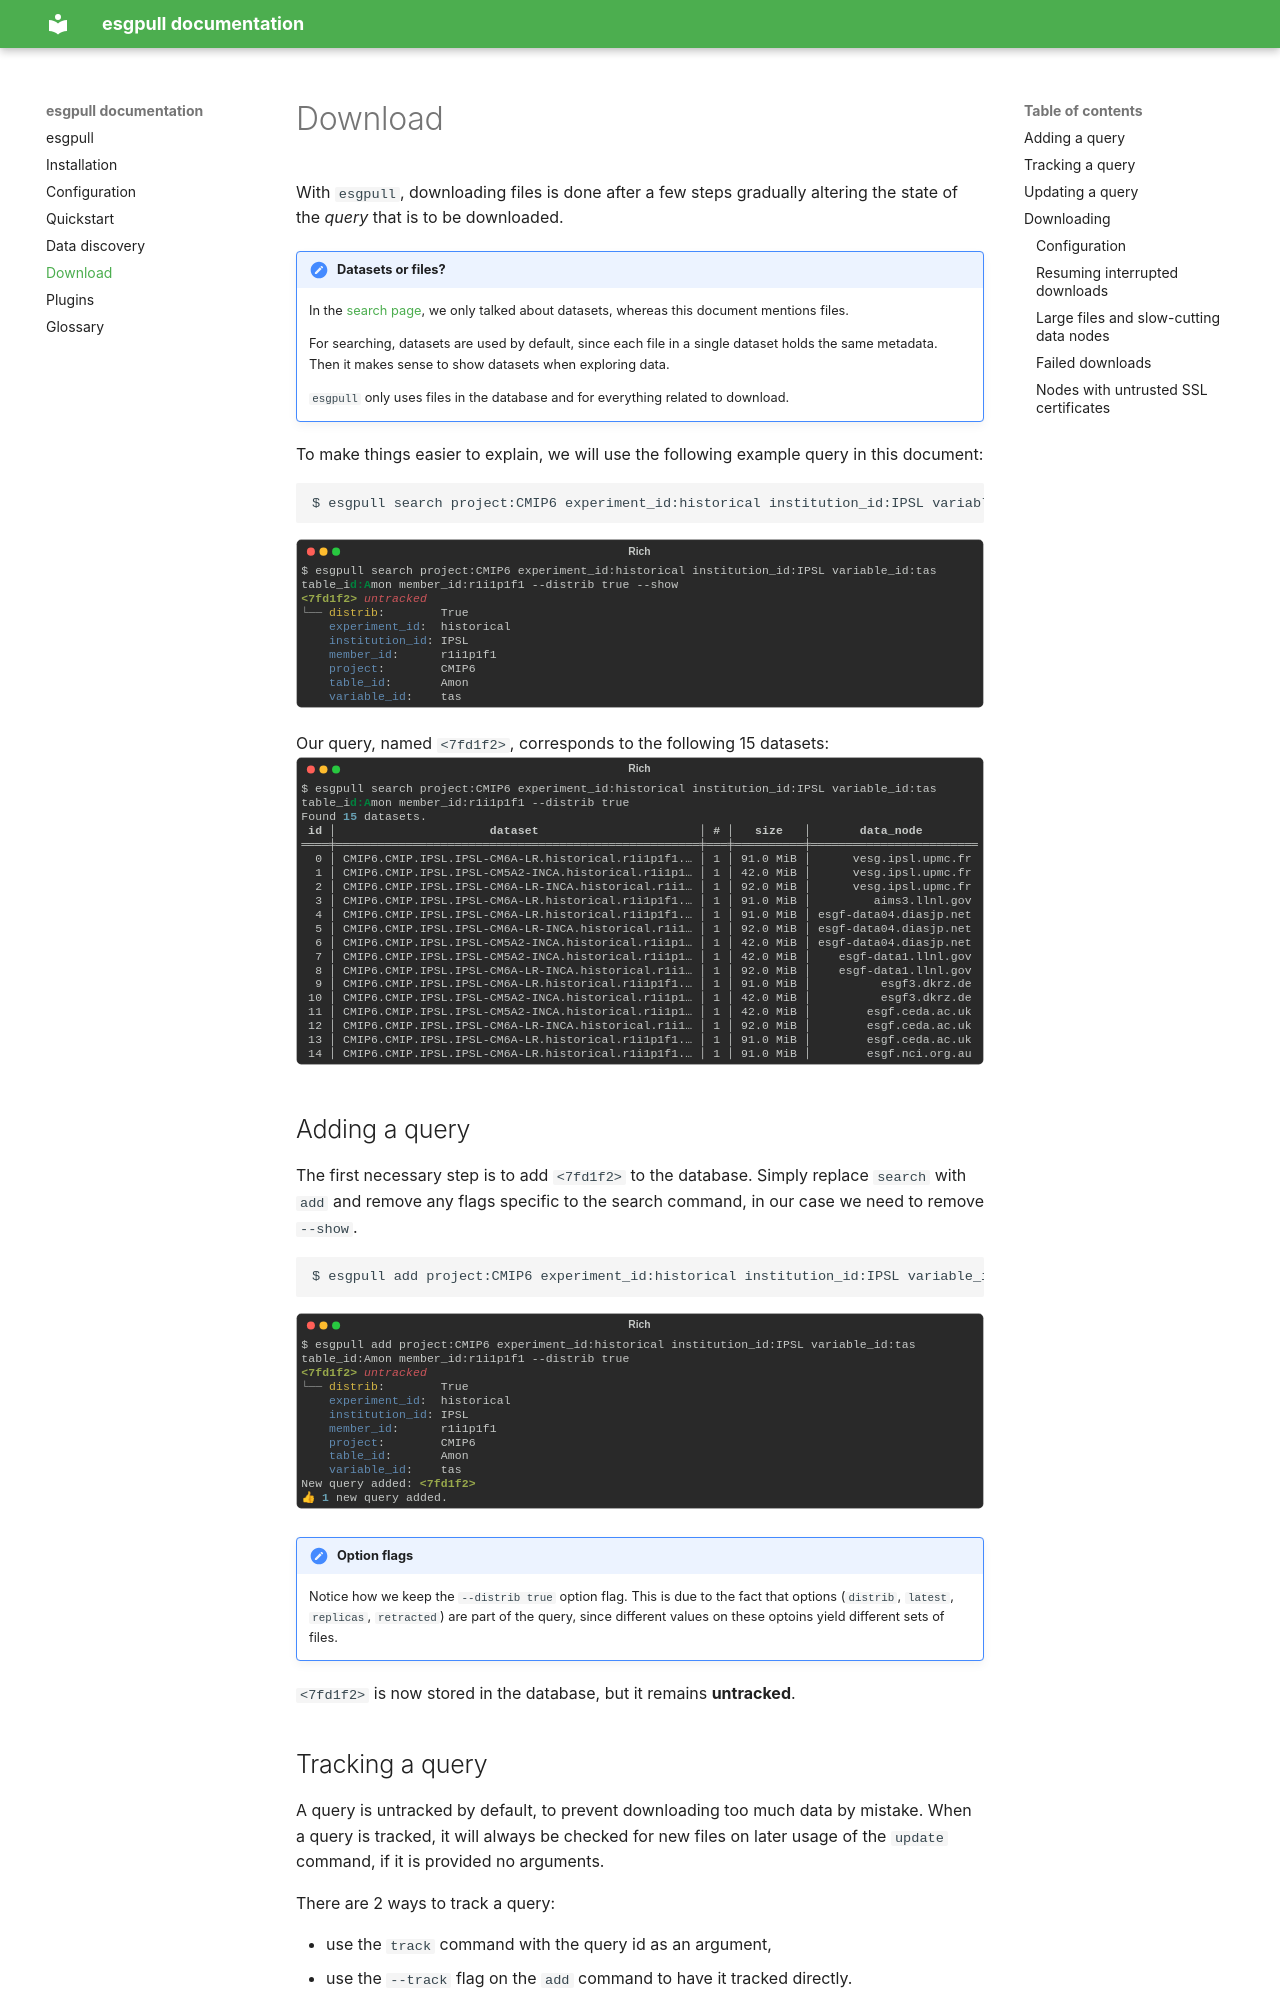

repository: ESGF/esgf-download · page: download/index.html · generator: mkdocs

With `esgpull`, downloading files is done after a few steps gradually altering the state of the *query* that is to be downloaded.

!!! note "Datasets or files?"

    In the [search page](../search.md), we only talked about datasets, whereas this document mentions files.

    For searching, datasets are used by default, since each file in a single dataset holds the same metadata.
    Then it makes sense to show datasets when exploring data.

    `esgpull` only uses files in the database and for everything related to download.

To make things easier to explain, we will use the following example query in this document:

```shell
$ esgpull search project:CMIP6 experiment_id:historical institution_id:IPSL variable_id:tas table_id:Amon member_id:r1i1p1f1 --distrib true --show
```
![esgpull download](images/download_1.svg)

Our query, named `<7fd1f2>`, corresponds to the following 15 datasets:
![esgpull download](images/download_2.svg)


## Adding a query

The first necessary step is to add `<7fd1f2>` to the database.
Simply replace `search` with `add` and remove any flags specific to the search command, in our case we need to remove `--show`.

```shell
$ esgpull add project:CMIP6 experiment_id:historical institution_id:IPSL variable_id:tas table_id:Amon member_id:r1i1p1f1 --distrib true
```
![esgpull download](images/download_3.svg)

!!! note "Option flags"

    Notice how we keep the `--distrib true` option flag. This is due to the fact that options (`distrib`, `latest`, `replicas`, `retracted`) are part of the query, since different values on these optoins yield different sets of files.

`<7fd1f2>` is now stored in the database, but it remains **untracked**.


## Tracking a query

A query is untracked by default, to prevent downloading too much data by mistake.
When a query is tracked, it will always be checked for new files on later usage of the `update` command, if it is provided no arguments.

There are 2 ways to track a query:

- use the `track` command with the query id as an argument,
- use the `--track` flag on the `add` command to have it tracked directly.

```shell
$ esgpull track 7fd1f2
```
![esgpull download](images/download_4.svg)
